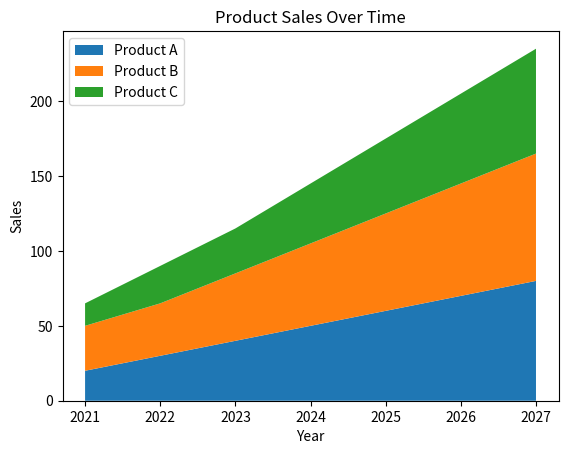

The matplotlib source for this figure:
import matplotlib.pyplot as plt

years = [2021, 2022, 2023, 2024, 2025, 2026, 2027]

product_a = [20, 30, 40, 50, 60, 70, 80]
product_b = [30, 35, 45, 55, 65, 75, 85]
product_c = [15, 25, 30, 40, 50, 60, 70]

plt.stackplot(
    years,
    product_a,
    product_b,
    product_c,
    labels=["Product A", "Product B", "Product C"]
)

plt.xlabel("Year")
plt.ylabel("Sales")
plt.title("Product Sales Over Time")
plt.legend()

plt.show()
